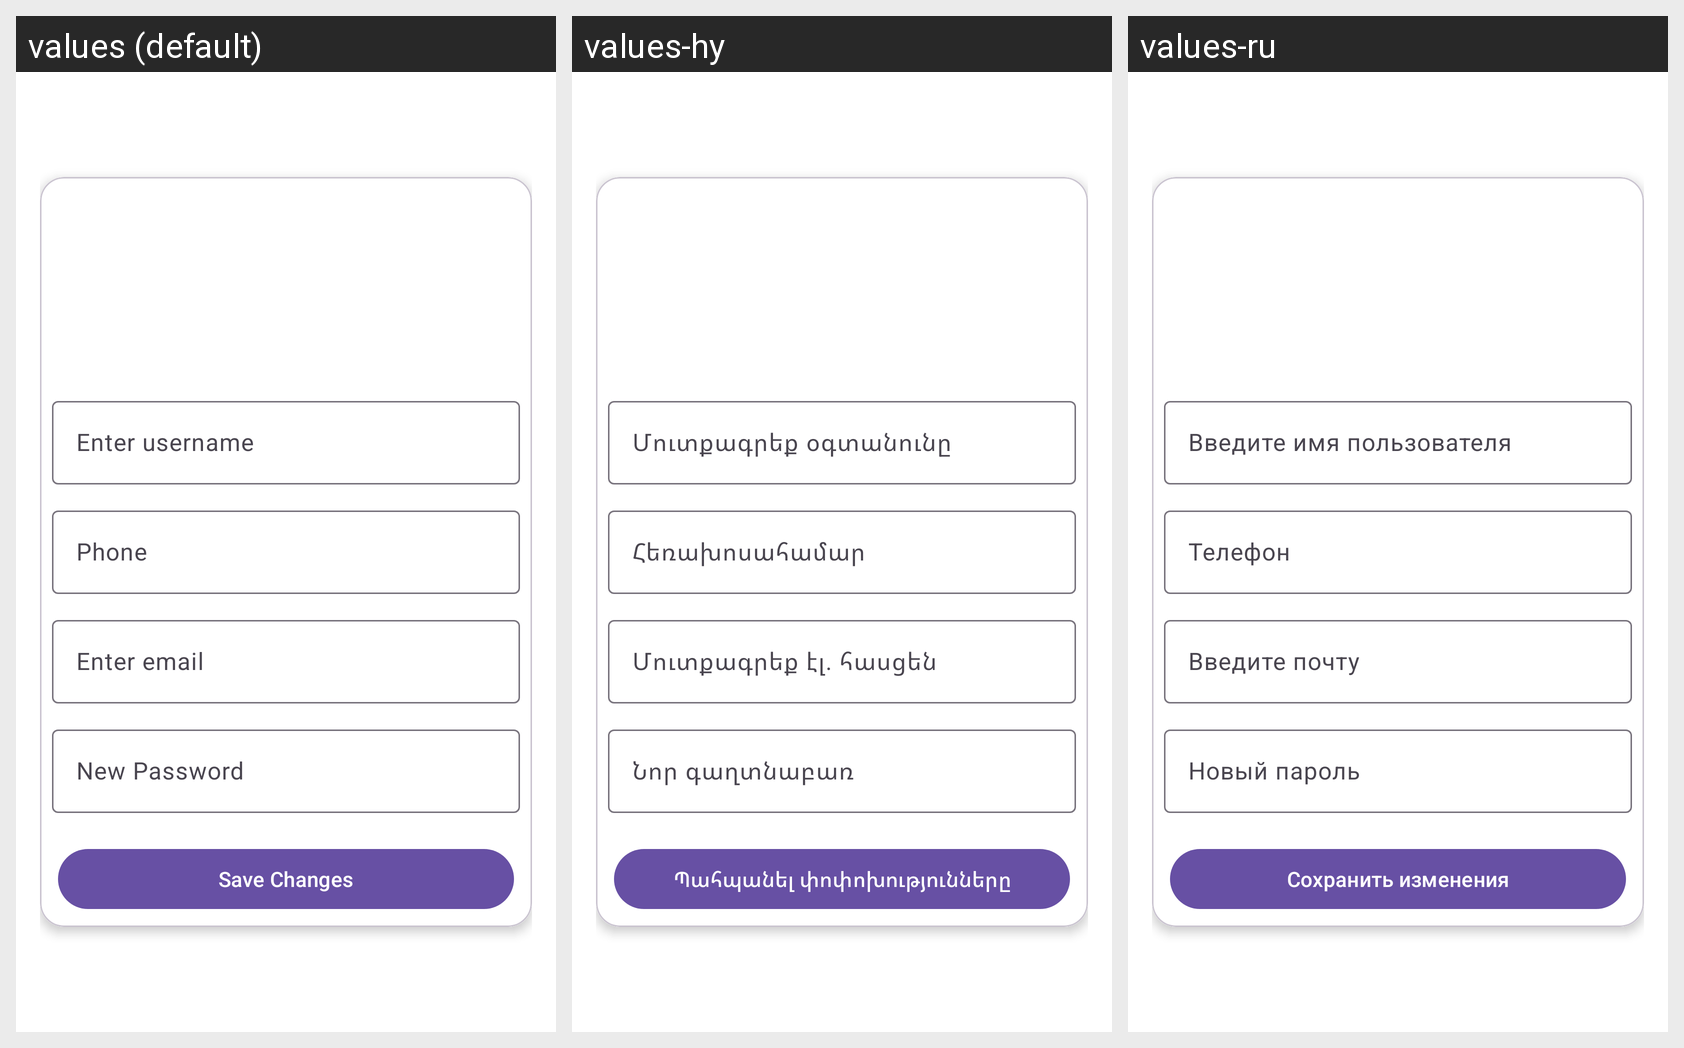

The same Android screen rendered under several of its app's locales, left to right. List the strings drawn on it with the default value and each locale's translation.
Android screen res/layout/activity_update_profile.xml rendered under 3 locales, left to right: values (default), values-hy, values-ru. Device: Nexus 5 (rendered at 1080×1920; each locale shown at half size, 540×960, under a caption strip naming it); theme Theme.KUK.
Strings drawn on this screen, with the default value and each locale's value (text and hints the layout hard-codes, and strings that could not be matched under every locale, appear in the picture but are not listed):

hint_username
  values: Enter username
  values-hy: Մուտքագրեք օգտանունը
  values-ru: Введите имя пользователя

hint_phone
  values: Phone
  values-hy: Հեռախոսահամար
  values-ru: Телефон

hint_email
  values: Enter email
  values-hy: Մուտքագրեք էլ. հասցեն
  values-ru: Введите почту

hint_new_password
  values: New Password
  values-hy: Նոր գաղտնաբառ
  values-ru: Новый пароль

save_changes
  values: Save Changes
  values-hy: Պահպանել փոփոխությունները
  values-ru: Сохранить изменения
